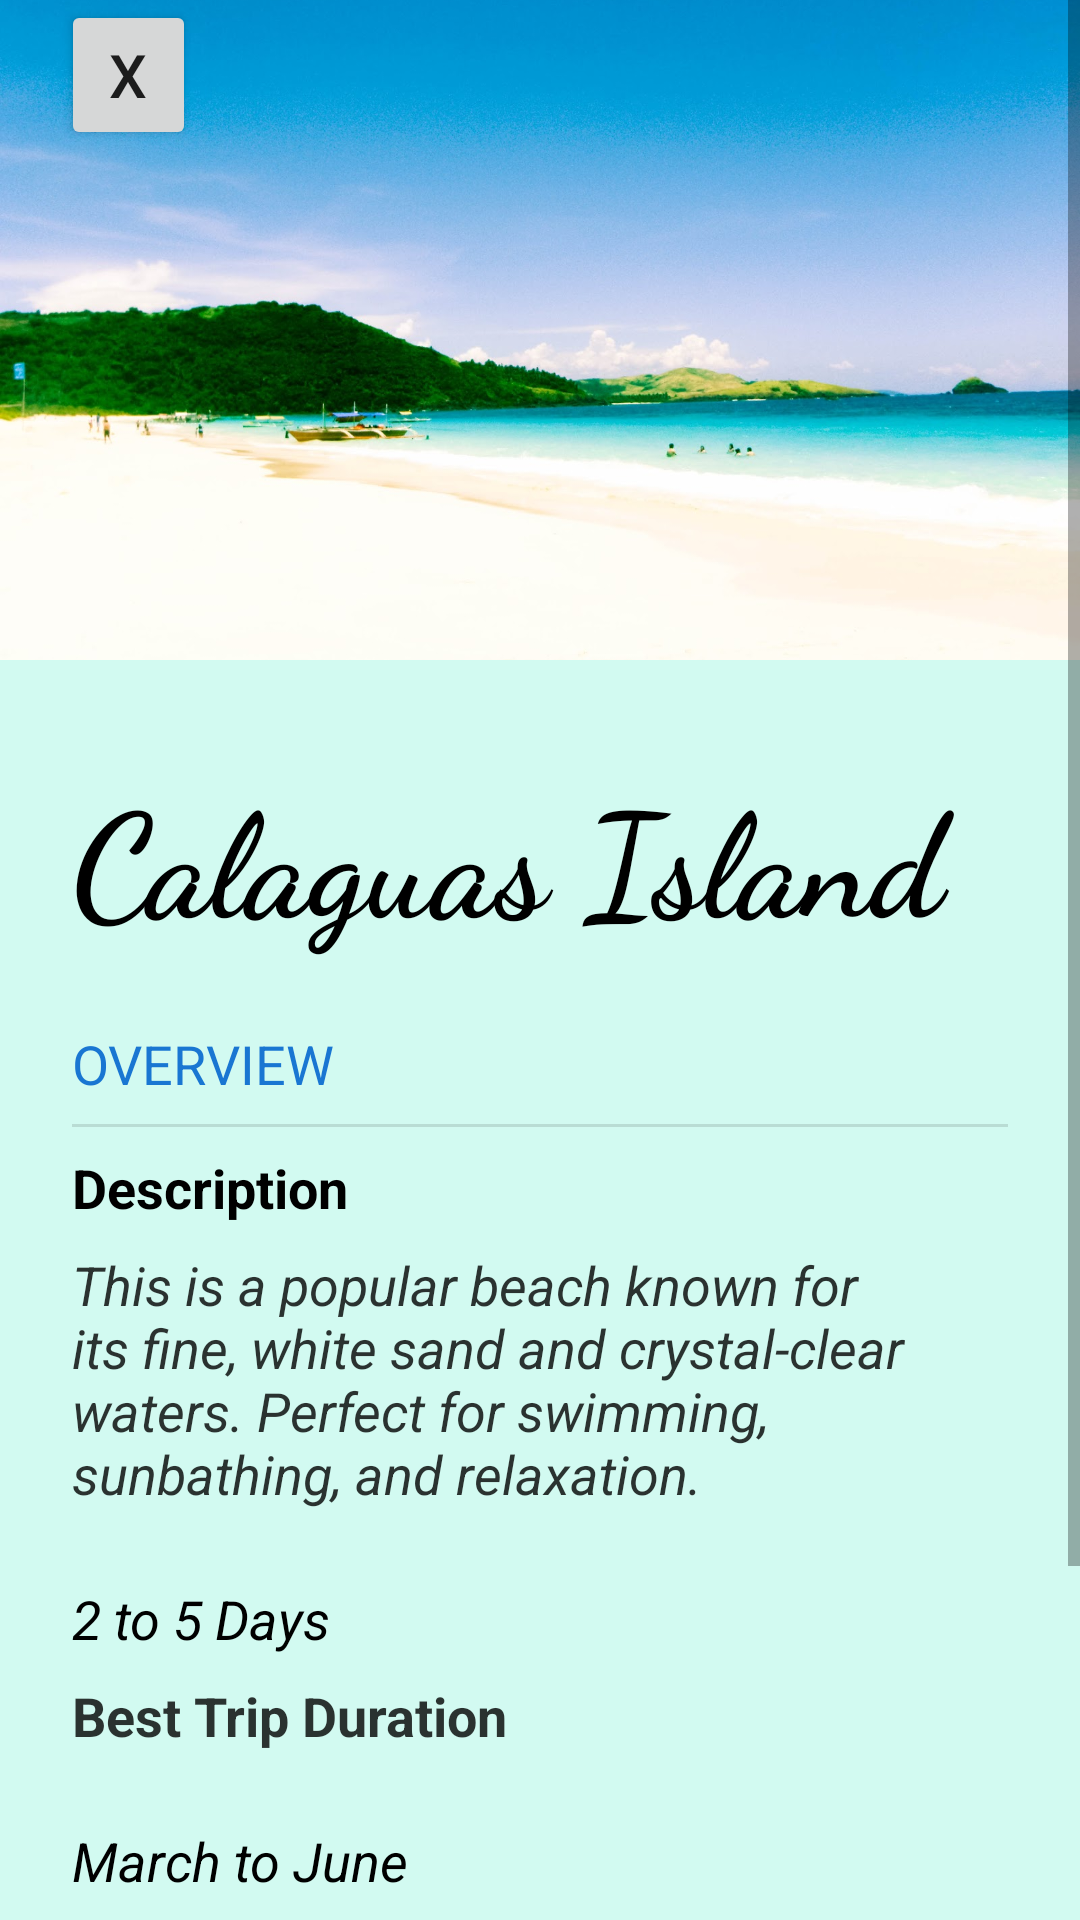

Write the Android layout XML for this screen, with the resource values it uses.
<!-- AndroidManifest.xml: application theme Theme.ChristinaActivity -->
<!-- res/layout/activity_withloc.xml -->
<?xml version="1.0" encoding="utf-8"?>
<ScrollView xmlns:android="http://schemas.android.com/apk/res/android"
    xmlns:app="http://schemas.android.com/apk/res-auto"
    xmlns:tools="http://schemas.android.com/tools"
    android:layout_width="match_parent"
    android:layout_height="match_parent"
    tools:context=".withloc">

    <androidx.constraintlayout.widget.ConstraintLayout
        android:layout_width="match_parent"
        android:layout_height="1000dp"
        android:background="#C4C5F9ED"
        android:paddingBottom="40dp">


        <TextView
            android:id="@+id/baldate"
            android:layout_width="wrap_content"
            android:layout_height="wrap_content"
            android:layout_marginTop="24dp"
            android:text="March to June"
            android:textColor="@color/black"
            android:textSize="18sp"
            android:textStyle="italic"
            app:layout_constraintStart_toStartOf="@+id/divider"
            app:layout_constraintTop_toBottomOf="@+id/baldu" />

        <TextView
            android:id="@+id/baltime"
            android:layout_width="wrap_content"
            android:layout_height="wrap_content"
            android:layout_marginTop="8dp"
            android:text="Best Time to Visit"
            android:textColor="#CC000000"
            android:textSize="18sp"
            android:textStyle="bold"
            app:layout_constraintStart_toStartOf="@+id/divider"
            app:layout_constraintTop_toBottomOf="@+id/baldate" />

        <TextView
            android:id="@+id/baldays"
            android:layout_width="wrap_content"
            android:layout_height="wrap_content"
            android:layout_marginTop="24dp"
            android:text="2 to 5 Days"
            android:textColor="@color/black"
            android:textSize="18sp"
            android:textStyle="italic"
            app:layout_constraintStart_toStartOf="@+id/divider"
            app:layout_constraintTop_toBottomOf="@+id/decript" />

        <TextView
            android:id="@+id/baldu"
            android:layout_width="wrap_content"
            android:layout_height="wrap_content"
            android:layout_marginTop="8dp"
            android:text="Best Trip Duration"
            android:textColor="#CC000000"
            android:textSize="18sp"
            android:textStyle="bold"
            app:layout_constraintStart_toStartOf="@+id/divider"
            app:layout_constraintTop_toBottomOf="@+id/baldays" />

        <ImageView
            android:id="@+id/head"
            android:layout_width="match_parent"
            android:layout_height="220dp"
            android:scaleType="centerCrop"
            android:src="@drawable/calaguas_island"
            app:layout_constraintEnd_toEndOf="parent"
            app:layout_constraintStart_toStartOf="parent"
            app:layout_constraintTop_toTopOf="parent" />

        <TextView
            android:id="@+id/hqtv"
            android:layout_width="0dp"
            android:layout_height="wrap_content"
            android:layout_marginStart="24dp"
            android:layout_marginTop="32dp"
            android:layout_marginEnd="24dp"
            android:fontFamily="cursive"
            android:text="Calaguas Island"
            android:textColor="@color/black"
            android:textSize="48sp"
            android:textStyle="bold"
            app:layout_constraintEnd_toEndOf="parent"
            app:layout_constraintStart_toStartOf="parent"
            app:layout_constraintTop_toBottomOf="@id/head" />

        <TextView
            android:id="@+id/balover"
            android:layout_width="wrap_content"
            android:layout_height="wrap_content"
            android:layout_marginStart="24dp"
            android:layout_marginTop="24dp"
            android:text="OVERVIEW"
            android:textColor="#1976D2"
            android:textSize="18sp"
            app:layout_constraintStart_toStartOf="parent"
            app:layout_constraintTop_toBottomOf="@+id/hqtv" />

        <View
            android:id="@+id/divider"
            android:layout_width="0dp"
            android:layout_height="1dp"
            android:layout_marginTop="8dp"
            android:layout_marginEnd="24dp"
            android:background="?android:attr/listDivider"
            app:layout_constraintEnd_toEndOf="parent"
            app:layout_constraintStart_toStartOf="@+id/balover"
            app:layout_constraintTop_toBottomOf="@+id/balover" />

        <TextView
            android:id="@+id/baldesc"
            android:layout_width="wrap_content"
            android:layout_height="wrap_content"
            android:layout_marginTop="8dp"
            android:text="Description"
            android:textColor="@color/black"
            android:textSize="18sp"
            android:textStyle="bold"
            app:layout_constraintStart_toStartOf="@+id/divider"
            app:layout_constraintTop_toBottomOf="@+id/divider" />

        <TextView
            android:id="@+id/decript"
            android:layout_width="0dp"
            android:layout_height="wrap_content"
            android:layout_marginTop="8dp"
            android:layout_marginEnd="24dp"
            android:text="This is a popular beach known for its fine, white sand and crystal-clear waters. Perfect for swimming, sunbathing, and relaxation."
            android:textColor="#CC000000"
            android:textSize="18sp"
            android:textStyle="italic"
            app:layout_constraintEnd_toEndOf="parent"
            app:layout_constraintStart_toStartOf="@+id/divider"
            app:layout_constraintTop_toBottomOf="@+id/baldesc" />

        <Button
            android:id="@+id/balloc"
            android:layout_width="match_parent"
            android:layout_height="56dp"
            android:layout_marginStart="24dp"
            android:layout_marginTop="24dp"
            android:layout_marginEnd="24dp"
            android:backgroundTint="#1976D2"
            android:text="Get Location"
            app:layout_constraintEnd_toEndOf="parent"
            app:layout_constraintStart_toStartOf="parent"
            app:layout_constraintTop_toBottomOf="@+id/baltime" />

        <Button
            android:id="@+id/bcklong"
            android:layout_width="45dp"
            android:layout_height="50dp"
            android:text="X"
            android:textSize="20sp"
            app:layout_constraintEnd_toEndOf="parent"
            app:layout_constraintHorizontal_bias="0.065"
            app:layout_constraintStart_toStartOf="parent"
            tools:layout_editor_absoluteY="36dp"
            tools:ignore="MissingConstraints" />

    </androidx.constraintlayout.widget.ConstraintLayout>

</ScrollView>
<!-- resources referenced by this layout -->
<resources>
  <!-- drawable calaguas_island: jpg bitmap (drawable, 166721 bytes) -->
  <style name="Theme.ChristinaActivity" parent="Theme.MaterialComponents.DayNight.DarkActionBar">
          
          <item name="colorPrimary">@color/purple_500</item>
          <item name="colorPrimaryVariant">@color/purple_700</item>
          <item name="colorOnPrimary">@color/white</item>
          
          <item name="colorSecondary">@color/teal_200</item>
          <item name="colorSecondaryVariant">@color/teal_700</item>
          <item name="colorOnSecondary">@color/black</item>
          
          <item name="android:statusBarColor">?attr/colorPrimaryVariant</item>
          
      </style>
  <!-- not gathered from this repository: default colours our renderer supplied (Android Studio template values) -->
  <color name="purple_500">#FF6200EE</color>
  <color name="purple_700">#FF3700B3</color>
  <color name="teal_200">#FF03DAC5</color>
  <color name="teal_700">#FF018786</color>
  <color name="black">#FF000000</color>
  <color name="white">#FFFFFFFF</color>
</resources>
